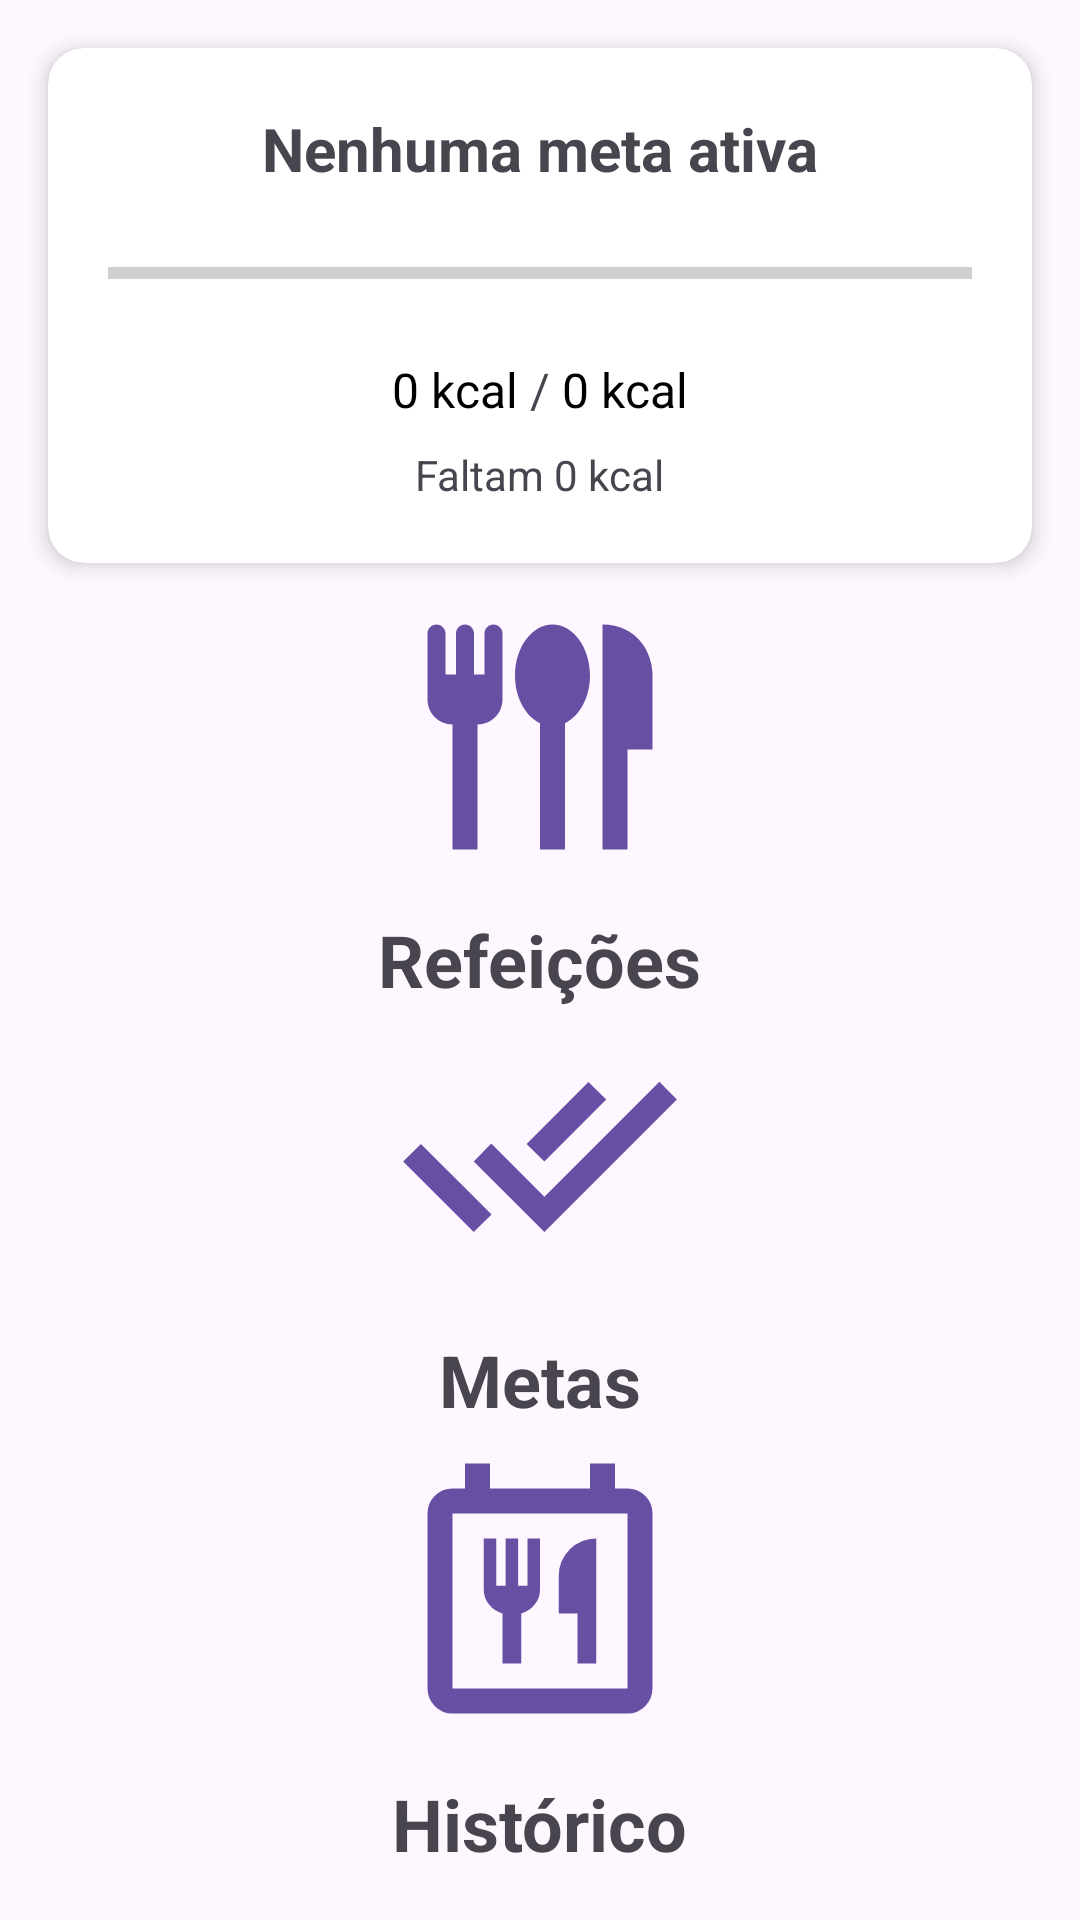

The Android layout XML behind this screen, and the referenced resources:
<!-- AndroidManifest.xml: application theme Theme.HealthPlanner -->
<!-- res/layout/activity_main.xml -->
<?xml version="1.0" encoding="utf-8"?>
<androidx.constraintlayout.widget.ConstraintLayout xmlns:android="http://schemas.android.com/apk/res/android"
    xmlns:app="http://schemas.android.com/apk/res-auto"
    xmlns:tools="http://schemas.android.com/tools"
    android:id="@+id/main"
    android:layout_width="match_parent"
    android:layout_height="match_parent"
    tools:context=".MainActivity">

    <androidx.cardview.widget.CardView
        android:id="@+id/cardDashboard"
        android:layout_width="match_parent"
        android:layout_height="wrap_content"
        android:layout_margin="16dp"
        app:cardCornerRadius="12dp"
        app:cardElevation="4dp"
        app:layout_constraintTop_toTopOf="parent">

        <LinearLayout
            android:layout_width="match_parent"
            android:layout_height="wrap_content"
            android:orientation="vertical"
            android:padding="20dp"
            android:gravity="center">

            <TextView
                android:id="@+id/tvActiveGoalName"
                android:layout_width="wrap_content"
                android:layout_height="wrap_content"
                android:text="Nenhuma meta ativa"
                android:textSize="20sp"
                android:textStyle="bold"
                android:layout_marginBottom="16dp"/>

            <ProgressBar
                android:id="@+id/pbCalories"
                style="?android:attr/progressBarStyleHorizontal"
                android:layout_width="match_parent"
                android:layout_height="24dp"
                android:progress="0"
                android:max="100"
                android:progressTint="@color/purple_500"
                android:layout_marginBottom="16dp"/>

            <LinearLayout
                android:layout_width="match_parent"
                android:layout_height="wrap_content"
                android:orientation="horizontal"
                android:gravity="center_horizontal">

                <TextView
                    android:id="@+id/tvConsumed"
                    android:layout_width="wrap_content"
                    android:layout_height="wrap_content"
                    android:text="0 kcal"
                    android:textSize="16sp"
                    android:textColor="@color/black"/>

                <TextView
                    android:layout_width="wrap_content"
                    android:layout_height="wrap_content"
                    android:text=" / "
                    android:textSize="16sp"/>

                <TextView
                    android:id="@+id/tvGoalValue"
                    android:layout_width="wrap_content"
                    android:layout_height="wrap_content"
                    android:text="0 kcal"
                    android:textSize="16sp"
                    android:textColor="@color/black"/>

            </LinearLayout>

            <TextView
                android:id="@+id/tvRemaining"
                android:layout_width="wrap_content"
                android:layout_height="wrap_content"
                android:text="Faltam 0 kcal"
                android:textSize="14sp"
                android:layout_marginTop="8dp"/>

        </LinearLayout>
    </androidx.cardview.widget.CardView>

    <LinearLayout
        android:layout_width="match_parent"
        android:layout_height="0dp"
        android:orientation="vertical"
        android:weightSum="3"
        android:padding="8dp"
        app:layout_constraintBottom_toBottomOf="parent"
        app:layout_constraintEnd_toEndOf="parent"
        app:layout_constraintStart_toStartOf="parent"
        app:layout_constraintTop_toBottomOf="@id/cardDashboard">

        <LinearLayout
            android:id="@+id/btnMeal"
            android:layout_width="match_parent"
            android:layout_height="0dp"
            android:layout_margin="-3dp"
            android:layout_weight="1"
            android:background="?attr/selectableItemBackground"
            android:clickable="true"
            android:focusable="true"
            android:gravity="center"
            android:orientation="vertical">

            <ImageView
                android:layout_width="100dp"
                android:layout_height="100dp"
                android:src="@drawable/meal_icon" />

            <TextView
                android:layout_width="wrap_content"
                android:layout_height="wrap_content"
                android:layout_marginTop="8dp"
                android:text="Refeições"
                android:textSize="24sp"
                android:textStyle="bold" />
        </LinearLayout>

        <LinearLayout
            android:id="@+id/btnGoal"
            android:layout_width="match_parent"
            android:layout_height="0dp"
            android:layout_margin="-3dp"
            android:layout_weight="1"
            android:background="?attr/selectableItemBackground"
            android:clickable="true"
            android:focusable="true"
            android:gravity="center"
            android:orientation="vertical">

            <ImageView
                android:layout_width="100dp"
                android:layout_height="100dp"
                android:src="@drawable/goals_icon" />

            <TextView
                android:layout_width="wrap_content"
                android:layout_height="wrap_content"
                android:layout_marginTop="8dp"
                android:text="Metas"
                android:textSize="24sp"
                android:textStyle="bold" />
        </LinearLayout>

        <LinearLayout
            android:id="@+id/btnHistory"
            android:layout_width="match_parent"
            android:layout_height="0dp"
            android:layout_margin="8dp"
            android:layout_weight="1"
            android:background="?attr/selectableItemBackground"
            android:clickable="true"
            android:focusable="true"
            android:gravity="center"
            android:orientation="vertical">

            <ImageView
                android:layout_width="100dp"
                android:layout_height="100dp"
                android:src="@drawable/history_daily_meal_icon"/>

            <TextView
                android:layout_width="wrap_content"
                android:layout_height="wrap_content"
                android:text="Histórico"
                android:textSize="24sp"
                android:textStyle="bold"
                android:layout_marginTop="8dp"/>
        </LinearLayout>

    </LinearLayout>

</androidx.constraintlayout.widget.ConstraintLayout>
<!-- resources referenced by this layout -->
<resources>
  <color name="black">#FF000000</color>
  <color name="purple_500">#6750A4</color>
  <!-- drawable goals_icon (drawable) -->
  <vector xmlns:android="http://schemas.android.com/apk/res/android" android:height="24dp" android:tint="#6750A4" android:viewportHeight="960" android:viewportWidth="960" android:width="24dp">
        
      <path android:fillColor="@android:color/white" android:pathData="M268,720L42,494L99,438L269,608L269,608L325,664L268,720ZM494,720L268,494L324,437L494,607L862,239L918,296L494,720ZM494,494L437,438L635,240L692,296L494,494Z"/>
      
  </vector>
  <!-- drawable history_daily_meal_icon (drawable) -->
  <vector xmlns:android="http://schemas.android.com/apk/res/android" android:height="24dp" android:tint="#6750A4" android:viewportHeight="960" android:viewportWidth="960" android:width="24dp">
        
      <path android:fillColor="@android:color/white" android:pathData="M200,840Q167,840 143.5,816.5Q120,793 120,760L120,200Q120,167 143.5,143.5Q167,120 200,120L240,120L240,40L320,40L320,120L640,120L640,40L720,40L720,120L760,120Q793,120 816.5,143.5Q840,167 840,200L840,760Q840,793 816.5,816.5Q793,840 760,840L200,840ZM760,760L760,200Q760,200 760,200Q760,200 760,200L200,200Q200,200 200,200Q200,200 200,200L200,760Q200,760 200,760Q200,760 200,760L760,760Q760,760 760,760Q760,760 760,760ZM360,680L420,680L420,520Q446,513 463,491.5Q480,470 480,443L480,280L440,280L440,431L410,431L410,280L370,280L370,431L340,431L340,280L300,280L300,443Q300,470 317,491.5Q334,513 360,520L360,680ZM600,680L660,680L660,280Q610,280 575,315Q540,350 540,400L540,520L600,520L600,680ZM200,760Q200,760 200,760Q200,760 200,760L200,760Q200,760 200,760Q200,760 200,760L200,200Q200,200 200,200Q200,200 200,200L200,200Q200,200 200,200Q200,200 200,200L200,760Z"/>
      
  </vector>
  <!-- drawable meal_icon (drawable) -->
  <vector xmlns:android="http://schemas.android.com/apk/res/android" android:height="24dp" android:tint="#6750A4" android:viewportHeight="24" android:viewportWidth="24" android:width="24dp">
        
      <path android:fillColor="@android:color/white" android:pathData="M16,7.08c0,1.77 -0.84,3.25 -2,3.82V21h-2V10.9c-1.16,-0.57 -2,-2.05 -2,-3.82C10.01,4.83 11.35,3 13,3C14.66,3 16,4.83 16,7.08zM17,3v18h2v-8h2V7C21,5.24 19.76,3 17,3zM8.28,3c-0.4,0 -0.72,0.32 -0.72,0.72V7H6.72V3.72C6.72,3.32 6.4,3 6,3S5.28,3.32 5.28,3.72V7H4.44V3.72C4.44,3.32 4.12,3 3.72,3S3,3.32 3,3.72V9c0,1.1 0.9,2 2,2v10h2V11c1.1,0 2,-0.9 2,-2V3.72C9,3.32 8.68,3 8.28,3z"/>
      
  </vector>
  <style name="Theme.HealthPlanner" parent="Base.Theme.HealthPlanner" />
  <style name="Base.Theme.HealthPlanner" parent="Theme.Material3.DayNight.NoActionBar">
          
          
      </style>
</resources>
